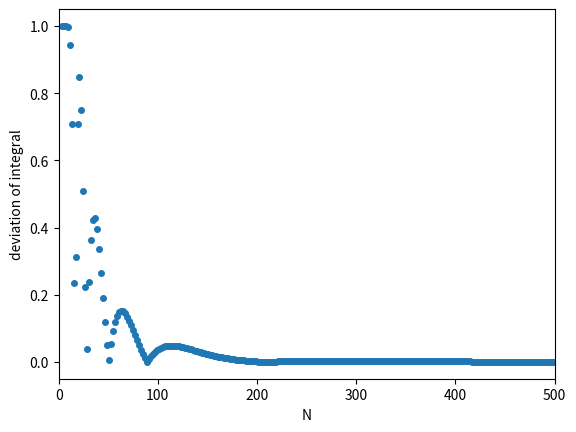

Write the Python code that produced this figure.
# python 3.8.13
# question1.py

# Created on Oct 28 13:32:23 2022
# version: 1.0
# @author: yinchaoyang
# --- utf-8 ---

# Compute the integration with Simpson's rule 
# using Equal spacing grids: r[i]=(i-1)h; i = 1, ..., N (try different N)

import numpy as np
import matplotlib.pyplot as plt

# Constants
Z = 14
n = 3
a = 0  # the lower limit of the integral
b = 40 # the upper limit of the integral

def R_3s(r):
    rho = 2 * Z * r / n
    return  1 / (9 * np.sqrt(3)) * (6 - 6 * rho + rho**2) * Z**(3 / 2) * np.exp(- rho / 2)

def f(r):
    return (R_3s(r) * r)**2

def SimpsonRule(a, b, N):
    h = (b - a) / (N - 1)
    r = np.zeros(N + 1)
    for i in range(1, N + 1):
        r[i] = (i - 1) * h
    integral = sum((r[2:N + 1] - r[1:N]) / (2 * 3) * (f(r[1:N]) + \
        f(r[2:N + 1]) + 4 * f((r[2:N + 1] + r[1:N]) / 2)))

    return integral

if __name__ == '__main__':
    hs = []
    integrals = []
    numOfPoints = []
    for numOfPoint in range(3, 3000, 2):
        numOfPoints.append(numOfPoint)
        hs.append((b - a) / (numOfPoint - 1))
        integral = SimpsonRule(a, b, numOfPoint)
        integrals.append(integral)
    
    # Find the minimum of numOfPoints that makes the deviation smaller than EPSILON
    # between the calculated integral and the real one.
    EPSILON = 1e-6
    for index in range(len(integrals)):
        if abs(integrals[index] - 1) < EPSILON:
            break
    print("the minimum of numOfPoints that makes the deviation smaller than %f\n"
        "between the calculated integral and the real one is %d\n" % (EPSILON, numOfPoints[index]))
    print("the corresponding integral is", integrals[index])

    # plot the deviation between the calculated integral and the real one 
    # with the different parameter h
    integrals = np.array(integrals)
    plt.plot(numOfPoints, abs(integrals - 1), 'o', markersize=4)
    plt.xlabel("N")
    plt.ylabel("deviation of integral")
    plt.xlim(0, 500)
    plt.show()

